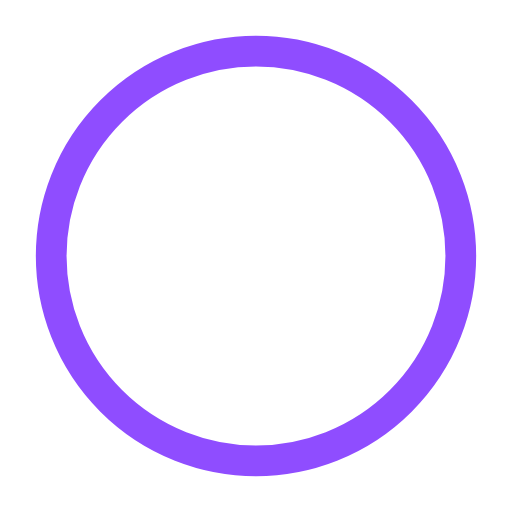
t = 0.00 s
t = 0.30 s: frame unchanged from t = 0.00 s, image omitted
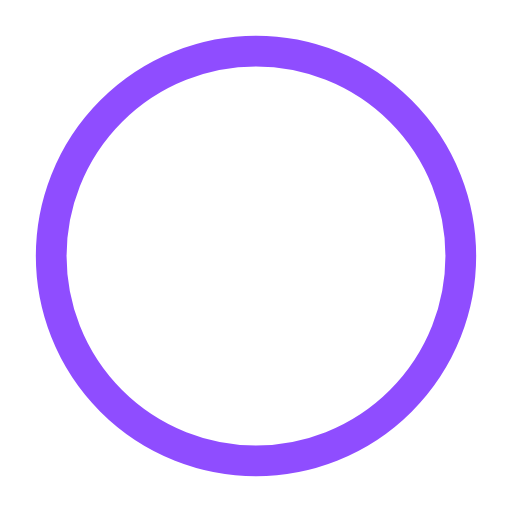
t = 0.60 s
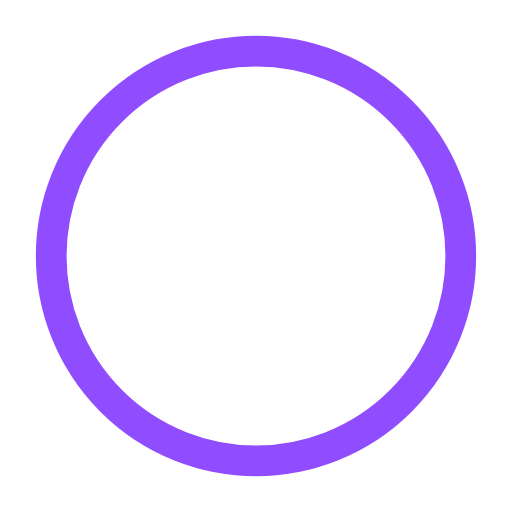
t = 0.90 s

The animated SVG that drew these frames (rendered in a browser with its animation timeline set to each time). Animation: 1 SMIL element (animateTransform=1); one cycle of 1.20 s, repeats indefinitely.

<svg viewBox="0 0 100 100" width="64" height="64" xmlns="http://www.w3.org/2000/svg">
  <circle cx="50" cy="50" r="40" stroke="#8f4dff" stroke-width="6" fill="none" stroke-linecap="round">
    <animateTransform attributeName="transform" type="rotate" dur="1.2s" repeatCount="indefinite" from="0 50 50" to="360 50 50" />
  </circle>
</svg>
